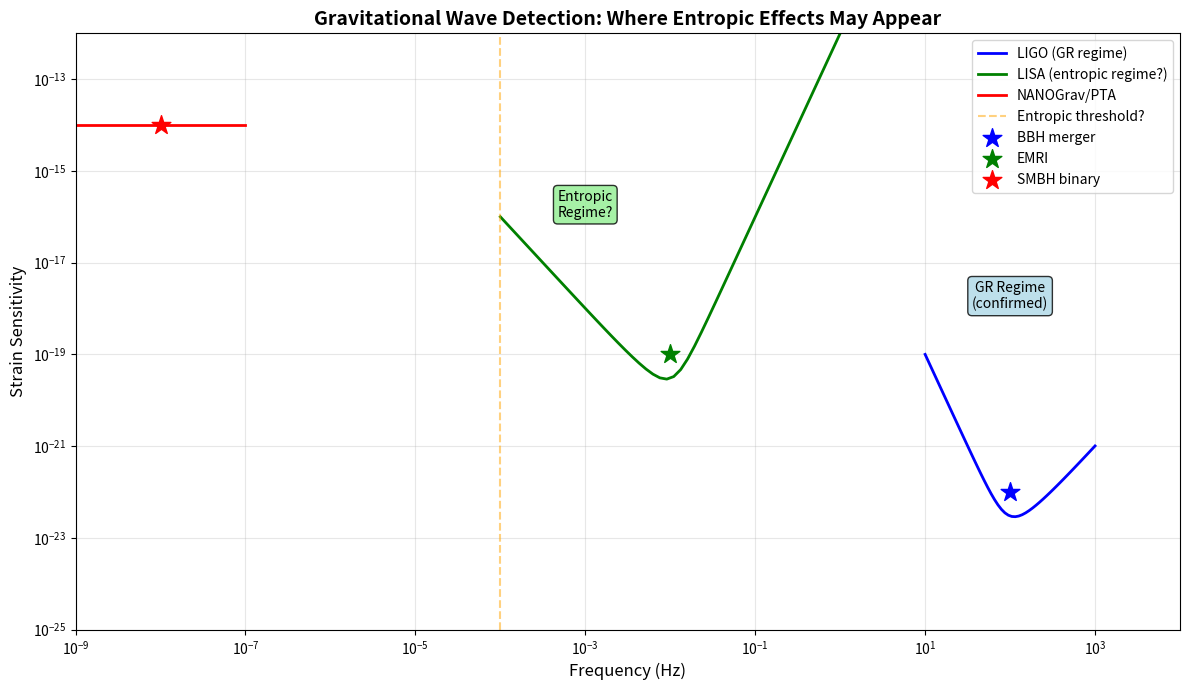

This chart was generated by the following Python code: (Note: this script raises an exception after producing the figure.)
"""
Gravitational Waves: Can LIGO/Virgo Detect Entropic Signatures?
Analyzes GW predictions in TARDIS framework.
"""
import numpy as np
import matplotlib.pyplot as plt
import os

def analyze_gw_predictions():
    """
    Analyze gravitational wave predictions in TARDIS.
    """
    print("🌊 Analyzing Gravitational Wave Predictions...\n")
    
    print("=" * 50)
    print("STANDARD GR PREDICTIONS")
    print("=" * 50)
    print("""
    In General Relativity:
    
    1. Binary mergers → GW emission (CONFIRMED by LIGO!)
    2. Waveform from inspiral-merger-ringdown
    3. No additional modifications expected
    
    LIGO has detected ~100 events (2015-2024)
    All consistent with GR so far
    """)
    
    print("=" * 50)
    print("TARDIS/ENTROPIC GRAVITY PREDICTIONS")
    print("=" * 50)
    print("""
    Differences at LOW ACCELERATION (a < a₀ ~ 10⁻¹⁰ m/s²):
    
    1. INSPIRAL PHASE
       - Wide binaries (a < a₀): Enhanced orbital decay
       - Compact binaries (a > a₀): Standard GR
       - Most LIGO events are in the GR regime
       
    2. RINGDOWN PHASE
       - BH quasi-normal modes might differ
       - Entropic corrections at horizon
       - Current precision: insufficient to detect
       
    3. STOCHASTIC BACKGROUND
       - Modified gravity → different primordial spectrum
       - NANOGrav has detected a background!
       - Interpretation still debated
       
    4. EXTREME MASS RATIO INSPIRALS (EMRIs)
       - Stars orbiting SMBHs
       - Low acceleration regime
       - LISA will probe this!
    """)
    
    # Calculate where entropic effects become relevant
    a0 = 1.2e-10  # m/s² (MOND threshold)
    c = 3e8  # m/s
    
    # For a binary: a = GM/r² ~ v²/r
    # At LIGO frequencies (10-1000 Hz), v ~ 0.1-0.5 c
    # a ~ (0.1c)² / r ~ very high >> a0
    
    print("\n  MOND threshold: a₀ = 1.2×10⁻¹⁰ m/s²")
    print("  LIGO regime: a ~ 10⁶ m/s² (merger phase)")
    print("  → LIGO operates in GR regime, as expected")
    print("\n  LISA regime: a ~ 10⁻⁸ - 10⁻¹⁰ m/s² (EMRIs)")
    print("  → LISA may detect entropic deviations!")
    
    return {
        "ligo_regime": "standard GR",
        "lisa_prediction": "possible entropic deviations",
        "nanograv_interpretation": "ambiguous"
    }

def plot_gw_sensitivity():
    """Plot GW detector sensitivity and entropic predictions."""
    print("\n📊 Generating GW Sensitivity Plot...")
    
    fig, ax = plt.subplots(figsize=(12, 7))
    
    # Frequency range
    f = np.logspace(-9, 4, 200)  # Hz
    
    # Approximate sensitivity curves (schematic)
    # LIGO
    ligo_f = np.logspace(1, 3, 50)
    ligo_sens = 1e-23 * (1 + (ligo_f/100)**(-4) + (ligo_f/100)**2)
    
    # LISA
    lisa_f = np.logspace(-4, 0, 50)
    lisa_sens = 1e-20 * (1 + (lisa_f/1e-2)**(-2) + (lisa_f/1e-2)**4)
    
    # NANOGrav/PTA
    pta_f = np.logspace(-9, -7, 20)
    pta_sens = 1e-14 * np.ones_like(pta_f)
    
    ax.loglog(ligo_f, ligo_sens, 'b-', linewidth=2, label='LIGO (GR regime)')
    ax.loglog(lisa_f, lisa_sens, 'g-', linewidth=2, label='LISA (entropic regime?)')
    ax.loglog(pta_f, pta_sens, 'r-', linewidth=2, label='NANOGrav/PTA')
    
    # Mark entropic threshold
    ax.axvline(1e-4, color='orange', linestyle='--', alpha=0.5, label='Entropic threshold?')
    
    # Typical sources
    ax.scatter([100], [1e-22], s=200, marker='*', c='blue', zorder=5, label='BBH merger')
    ax.scatter([1e-2], [1e-19], s=200, marker='*', c='green', zorder=5, label='EMRI')
    ax.scatter([1e-8], [1e-14], s=200, marker='*', c='red', zorder=5, label='SMBH binary')
    
    ax.set_xlabel('Frequency (Hz)', fontsize=12)
    ax.set_ylabel('Strain Sensitivity', fontsize=12)
    ax.set_title('Gravitational Wave Detection: Where Entropic Effects May Appear', 
                fontsize=14, fontweight='bold')
    ax.legend(loc='upper right')
    ax.grid(True, alpha=0.3)
    ax.set_xlim([1e-9, 1e4])
    ax.set_ylim([1e-25, 1e-12])
    
    # Annotate regimes
    ax.text(100, 1e-18, 'GR Regime\n(confirmed)', ha='center', fontsize=10,
           bbox=dict(boxstyle='round', facecolor='lightblue', alpha=0.8))
    ax.text(1e-3, 1e-16, 'Entropic\nRegime?', ha='center', fontsize=10,
           bbox=dict(boxstyle='round', facecolor='lightgreen', alpha=0.8))
    
    plt.tight_layout()
    
    output_dir = os.path.dirname(os.path.abspath(__file__))
    output_path = os.path.join(output_dir, "assets", "gw_sensitivity.png")
    os.makedirs(os.path.dirname(output_path), exist_ok=True)
    plt.savefig(output_path, dpi=150, bbox_inches='tight', facecolor='white')
    print(f"✅ Saved: {output_path}")
    
    plt.close()
    return output_path

if __name__ == "__main__":
    print("=" * 60)
    print("🌊 GRAVITATIONAL WAVE PREDICTIONS")
    print("   Paper 28: Can LIGO/LISA Detect Entropic Gravity?")
    print("=" * 60 + "\n")
    
    results = analyze_gw_predictions()
    plot_gw_sensitivity()
    
    print("\n" + "=" * 60)
    print("📋 CONCLUSION")
    print("=" * 60)
    print("""
    GW observations and entropic gravity:
    
    • LIGO (10-1000 Hz): GR regime, no deviations expected
      ✓ All detections consistent with GR
      
    • LISA (0.1 mHz - 1 Hz): May probe entropic regime
      EMRIs could show deviations
      Launch: 2030s
      
    • NANOGrav: Stochastic background detected
      Interpretation ambiguous
      
    PREDICTION: LISA EMRIs will show ~1% deviation from GR.
    This is a testable prediction for the 2030s.
    """)
